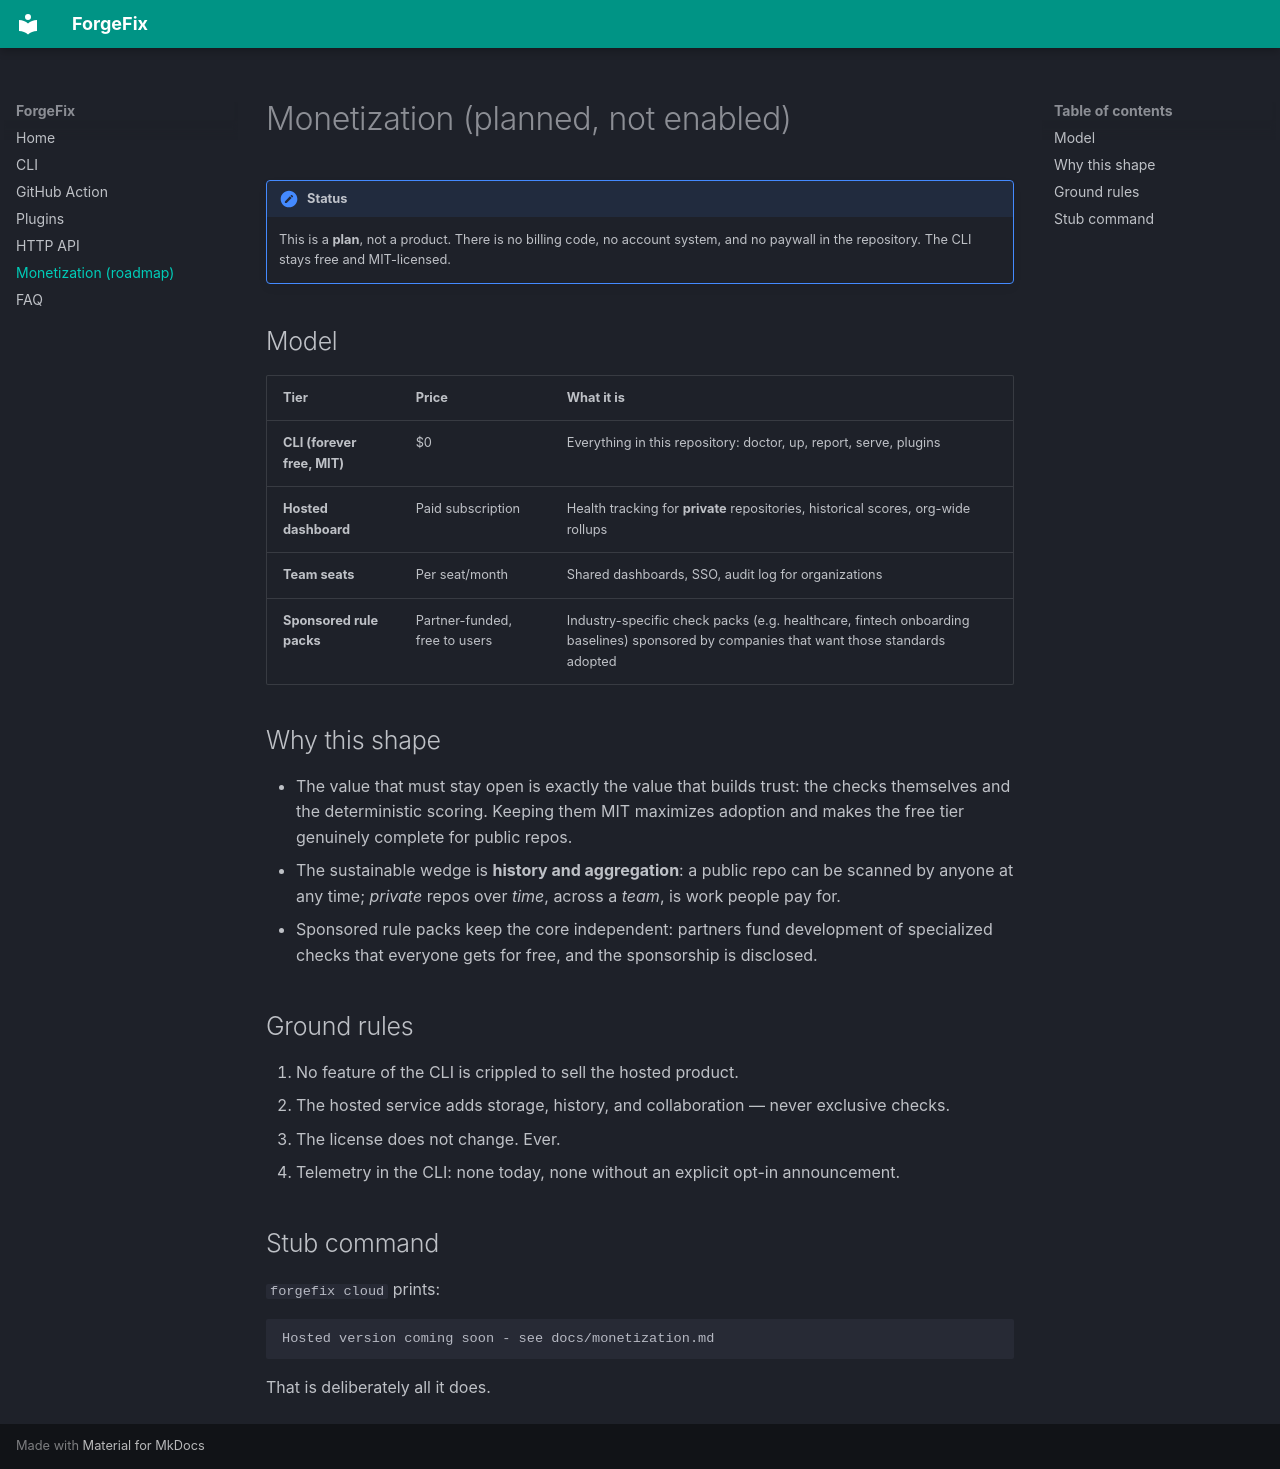

repository: BistaDinesh03/forgefix · page: monetization/index.html · generator: mkdocs

# Monetization (planned, not enabled)

!!! note "Status"
    This is a **plan**, not a product. There is no billing code, no account system,
    and no paywall in the repository. The CLI stays free and MIT-licensed.

## Model

| Tier | Price | What it is |
| --- | --- | --- |
| **CLI (forever free, MIT)** | $0 | Everything in this repository: doctor, up, report, serve, plugins |
| **Hosted dashboard** | Paid subscription | Health tracking for **private** repositories, historical scores, org-wide rollups |
| **Team seats** | Per seat/month | Shared dashboards, SSO, audit log for organizations |
| **Sponsored rule packs** | Partner-funded, free to users | Industry-specific check packs (e.g. healthcare, fintech onboarding baselines) sponsored by companies that want those standards adopted |

## Why this shape

- The value that must stay open is exactly the value that builds trust: the checks
  themselves and the deterministic scoring. Keeping them MIT maximizes adoption and
  makes the free tier genuinely complete for public repos.
- The sustainable wedge is **history and aggregation**: a public repo can be scanned by
  anyone at any time; *private* repos over *time*, across a *team*, is work people pay
  for.
- Sponsored rule packs keep the core independent: partners fund development of
  specialized checks that everyone gets for free, and the sponsorship is disclosed.

## Ground rules

1. No feature of the CLI is crippled to sell the hosted product.
2. The hosted service adds storage, history, and collaboration — never exclusive checks.
3. The license does not change. Ever.
4. Telemetry in the CLI: none today, none without an explicit opt-in announcement.

## Stub command

`forgefix cloud` prints:

```text
Hosted version coming soon - see docs/monetization.md
```

That is deliberately all it does.
